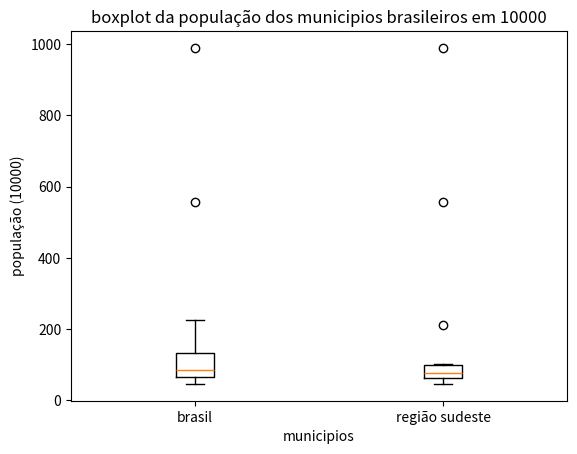

Reproduce this figure in Python.
import numpy as np
import statistics as st
import matplotlib.pyplot as plot

#dados
n = 2

dados = [988.8, 556.9, 224.6, 210.9, 201.5, 187.7, 151.6, 135.8, 129.8, 119.4, 116.0, 102.3, 101.8, 92.4,
         84.7, 83.9, 80.2, 74.7, 72.7, 68.8, 66.8, 66.8, 63.7, 62.8, 61.9, 56.2, 54.1, 50.3, 49.7, 46.3]
dadosSud = [988.8, 556.9, 210.9, 101.8, 92.4, 84.7, 83.9, 72.7, 68.4, 63.7, 62.8, 50.3, 49.7, 46.3]
#processamento de dados

q1 = np.percentile(dados, 25, method="averaged_inverted_cdf")
q2 = np.percentile(dados, 50, method="averaged_inverted_cdf")
q3 = np.percentile(dados, 75, method="averaged_inverted_cdf")

q1S = np.percentile(dadosSud, 25, method="averaged_inverted_cdf")
q2S = np.percentile(dadosSud, 50, method="averaged_inverted_cdf")
q3S = np.percentile(dadosSud, 75, method="averaged_inverted_cdf")

dq = q3 - q1
dqS = q3S - q1S

limiteInferior = np.fmax(46.3, q1 - 1.5*dq)
limiteSuperior = np.fmin(988.8, q3 + 1.5*dq)
LISud = np.fmax(46.3, q1S - 1.5*dqS)
LSSud = np.fmin(988.8, q3S + 1.5*dqS)

#criação do boxplot

diagrama = plot.boxplot(dados, labels= ["brasil"], positions= [1] )
diagramaI = plot.boxplot(dadosSud, labels= ["região sudeste"], positions= [2] )

#apresentação dos dados

print("q1 é = ", q1)
print("q2 é = ", q2)
print("q3 é = ", q3)

print("q1S é = ", q1S)
print("q2S é = ", q2S)
print("q3S é = ", q3S)


print("limite inferior é = ", limiteInferior)
print("limite superior é = ", limiteSuperior)

print("limite inferior sudeste é = ", LISud)
print("limite superior sudeste é = ", LSSud)


plot.title("boxplot da população dos municipios brasileiros em 10000")
plot.xlabel("municipios")
plot.ylabel("população (10000)")
plot.show()